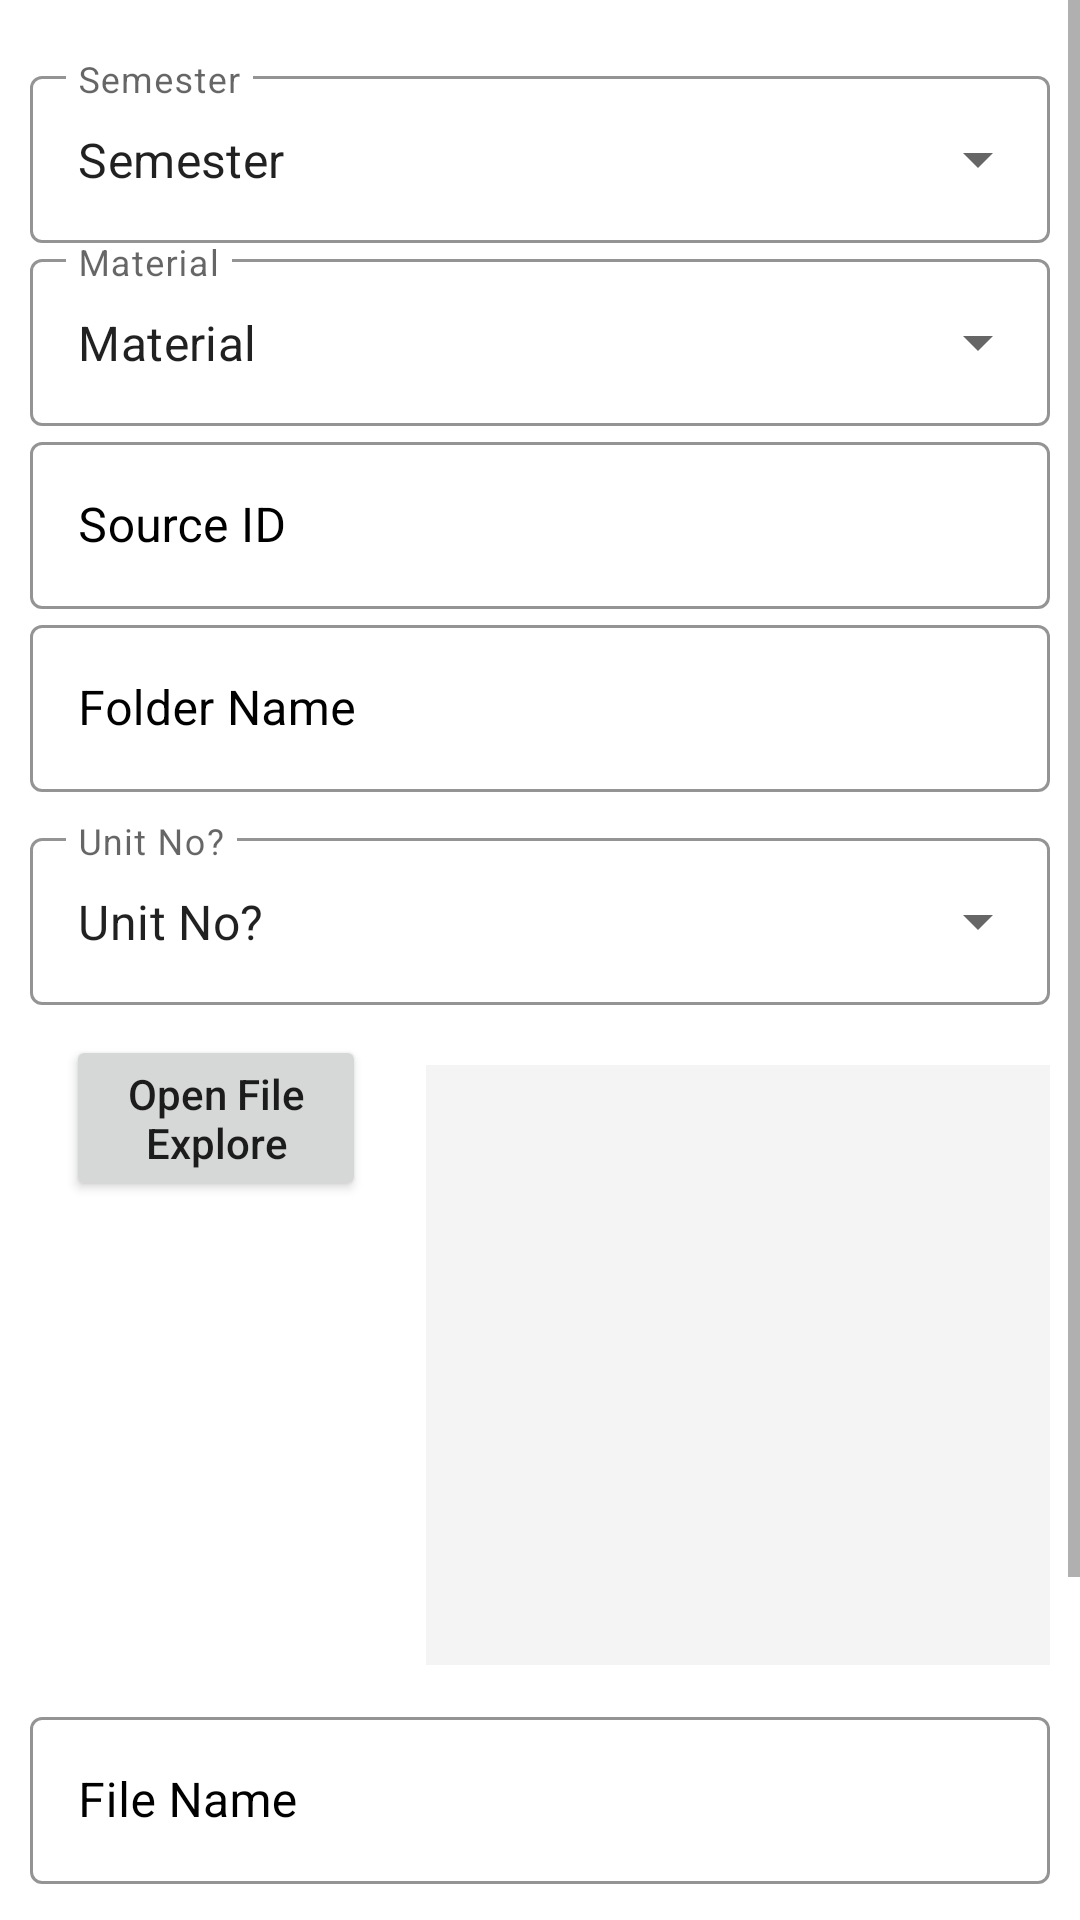

Write the Android layout XML for this screen, with the resource values it uses.
<!-- AndroidManifest.xml: application theme Theme.Working -->
<!-- res/layout/uplod_fragment.xml -->
<?xml version="1.0" encoding="utf-8"?>
<ScrollView xmlns:android="http://schemas.android.com/apk/res/android"
    xmlns:app="http://schemas.android.com/apk/res-auto"
    xmlns:tools="http://schemas.android.com/tools"
    android:layout_width="match_parent"
    android:layout_height="match_parent"
    tools:context="com.example.working.adminui.Uploader">

    <androidx.constraintlayout.widget.ConstraintLayout
        android:layout_width="match_parent"
        android:layout_height="wrap_content"
        android:padding="10dp">

        <com.google.android.material.textfield.TextInputLayout
            android:id="@+id/uploaderlayoutdrop"
            style="@style/Widget.MaterialComponents.TextInputLayout.OutlinedBox.ExposedDropdownMenu"
            android:layout_width="match_parent"
            android:layout_height="wrap_content"
            android:layout_marginTop="10dp"
            android:hint="Semester"
            app:boxStrokeColor="@color/my_color"
            app:layout_constraintLeft_toLeftOf="parent"
            app:layout_constraintTop_toTopOf="parent">

            <AutoCompleteTextView
                android:id="@+id/uploaderCollection"
                android:layout_width="match_parent"
                android:layout_height="match_parent"
                android:layout_weight="1"
                android:inputType="none"
                android:text="Semester" />
        </com.google.android.material.textfield.TextInputLayout>

        <com.google.android.material.textfield.TextInputLayout
            android:id="@+id/materialLayoutDrop"
            style="@style/Widget.MaterialComponents.TextInputLayout.OutlinedBox.ExposedDropdownMenu"
            android:layout_width="match_parent"
            android:layout_height="wrap_content"
            android:hint="Material"
            app:boxStrokeColor="@color/my_color"
            app:layout_constraintLeft_toLeftOf="@id/uploaderlayoutdrop"
            app:layout_constraintTop_toBottomOf="@id/uploaderlayoutdrop">

            <AutoCompleteTextView
                android:id="@+id/materialCollection"
                android:layout_width="match_parent"
                android:layout_height="match_parent"
                android:layout_weight="1"
                android:inputType="none"
                android:text="Material" />
        </com.google.android.material.textfield.TextInputLayout>
        <com.google.android.material.textfield.TextInputLayout
            android:id="@+id/sourceNameCollection"
            style="@style/Widget.MaterialComponents.TextInputLayout.OutlinedBox"
            android:layout_width="match_parent"
            android:layout_height="wrap_content"
            android:hint="Source ID"
            android:textColorHint="@color/black"
            app:boxStrokeColor="@color/black"
            app:boxStrokeWidthFocused="2dp"
            app:endIconMode="clear_text"
            app:endIconTint="@color/black"
            app:hintTextColor="@color/black"
            app:layout_constraintLeft_toLeftOf="@id/materialLayoutDrop"
            app:layout_constraintTop_toBottomOf="@id/materialLayoutDrop"
            app:startIconDrawable="@drawable/ic_person">

            <com.google.android.material.textfield.TextInputEditText
                android:id="@+id/sourceName"
                android:layout_width="match_parent"
                android:layout_height="match_parent"
                android:inputType="text" />
        </com.google.android.material.textfield.TextInputLayout>
        <com.google.android.material.textfield.TextInputLayout
            android:id="@+id/uploaderFolderNameCollection"
            style="@style/Widget.MaterialComponents.TextInputLayout.OutlinedBox"
            android:layout_width="match_parent"
            android:layout_height="wrap_content"
            android:hint="Folder Name"
            android:textColorHint="@color/black"
            app:boxStrokeColor="@color/black"
            app:boxStrokeWidthFocused="2dp"
            app:endIconMode="clear_text"
            app:endIconTint="@color/black"
            app:hintTextColor="@color/black"
            app:layout_constraintLeft_toLeftOf="@id/sourceNameCollection"
            app:layout_constraintTop_toBottomOf="@id/sourceNameCollection"
            app:startIconDrawable="@drawable/ic_user">

            <com.google.android.material.textfield.TextInputEditText
                android:id="@+id/uploaderFolderName"
                android:layout_width="match_parent"
                android:layout_height="match_parent"
                android:inputType="text" />
        </com.google.android.material.textfield.TextInputLayout>
        <com.google.android.material.textfield.TextInputLayout
            android:id="@+id/unitTypeLayoutDrop"
            style="@style/Widget.MaterialComponents.TextInputLayout.OutlinedBox.ExposedDropdownMenu"
            android:layout_width="match_parent"
            android:layout_height="wrap_content"
            android:layout_marginTop="10dp"
            android:hint="Unit No?"
            app:boxStrokeColor="@color/my_color"
            app:layout_constraintLeft_toLeftOf="@id/uploaderFolderNameCollection"
            app:layout_constraintTop_toBottomOf="@id/uploaderFolderNameCollection">

            <AutoCompleteTextView
                android:id="@+id/unitTypeLayout"
                android:layout_width="match_parent"
                android:layout_height="match_parent"
                android:layout_weight="1"
                android:inputType="none"
                android:text="Unit No?" />
        </com.google.android.material.textfield.TextInputLayout>
        <Button
            android:id="@+id/openFileExplore"
            android:layout_width="0dp"
            android:layout_height="wrap_content"
            android:layout_marginLeft="12dp"
            android:layout_marginTop="10dp"
            android:text="Open File Explore"
            android:textAllCaps="false"
            app:layout_constraintLeft_toLeftOf="@id/unitTypeLayoutDrop"
            app:layout_constraintRight_toRightOf="@id/barrier2"
            app:layout_constraintTop_toBottomOf="@id/unitTypeLayoutDrop"
            app:layout_constraintWidth_min="100dp" />

        <ImageView
            android:id="@+id/fileImage"
            android:layout_width="0dp"
            android:layout_height="200dp"
            android:layout_marginLeft="20dp"
            android:layout_marginTop="20dp"
            android:background="#F5F4F4"
            android:scaleType="fitXY"
            app:layout_constraintLeft_toRightOf="@id/barrier2"
            app:layout_constraintRight_toRightOf="@id/unitTypeLayoutDrop"
            app:layout_constraintTop_toBottomOf="@id/unitTypeLayoutDrop" />

        <TextView
            android:id="@+id/uploadSize"
            android:layout_width="wrap_content"
            android:layout_height="wrap_content"
            android:layout_marginTop="20dp"
            android:textColor="@color/red_color"
            android:textSize="15sp"
            android:textStyle="bold"
            app:layout_constraintLeft_toLeftOf="@id/openFileExplore"
            app:layout_constraintRight_toLeftOf="@id/barrier2"
            app:layout_constraintTop_toBottomOf="@id/openFileExplore"
            tools:text="Size: 20MB" />

        <com.google.android.material.textfield.TextInputLayout
            android:id="@+id/uploaderFileNameLayout"
            style="@style/Widget.MaterialComponents.TextInputLayout.OutlinedBox"
            android:layout_width="match_parent"
            android:layout_height="wrap_content"
            android:layout_marginTop="12dp"
            android:hint="File Name"
            android:textColorHint="@color/black"
            app:boxStrokeColor="@color/black"
            app:boxStrokeWidthFocused="2dp"
            app:endIconMode="clear_text"
            app:endIconTint="@color/black"
            app:hintTextColor="@color/black"
            app:layout_constraintLeft_toLeftOf="parent"
            app:layout_constraintTop_toBottomOf="@id/fileImage"
            app:startIconDrawable="@drawable/ic_user">

            <com.google.android.material.textfield.TextInputEditText
                android:id="@+id/uploaderFileName"
                android:layout_width="match_parent"
                android:layout_height="match_parent"
                android:inputType="text" />
        </com.google.android.material.textfield.TextInputLayout>
        <com.google.android.material.textfield.TextInputLayout
            android:id="@+id/getDownloadLinkLayout"
            style="@style/Widget.MaterialComponents.TextInputLayout.OutlinedBox"
            android:layout_width="match_parent"
            android:layout_height="wrap_content"
            android:layout_marginTop="12dp"
            android:hint="Download Link"
            android:textColorHint="@color/black"
            app:boxStrokeColor="@color/black"
            app:boxStrokeWidthFocused="2dp"
            app:endIconMode="clear_text"
            app:endIconTint="@color/black"
            app:hintTextColor="@color/black"
            app:layout_constraintLeft_toLeftOf="parent"
            app:layout_constraintTop_toBottomOf="@id/uploaderFileNameLayout"
            app:startIconDrawable="@drawable/ic_user">

            <com.google.android.material.textfield.TextInputEditText
                android:id="@+id/getDownloadLink"
                android:layout_width="match_parent"
                android:layout_height="match_parent"
                android:inputType="text" />
        </com.google.android.material.textfield.TextInputLayout>

        <Button
            android:id="@+id/uploadfile"
            android:layout_width="0dp"
            android:layout_height="wrap_content"
            android:layout_margin="8dp"
            android:text="Upload FIle"
            android:textAllCaps="false"
            app:layout_constraintBaseline_toBaselineOf="@id/UpdateFile"
            app:layout_constraintEnd_toStartOf="@+id/deletebtn"
            app:layout_constraintHorizontal_bias="0.5"
            app:layout_constraintStart_toEndOf="@+id/UpdateFile" />

        <Button
            android:id="@+id/deletebtn"
            android:layout_width="0dp"
            android:layout_height="wrap_content"
            android:layout_margin="8dp"
            android:text="Delete File"
            android:textAllCaps="false"
            app:layout_constraintBaseline_toBaselineOf="@id/uploadfile"
            app:layout_constraintEnd_toEndOf="parent"
            app:layout_constraintHorizontal_bias="0.5"
            app:layout_constraintStart_toEndOf="@+id/uploadfile" />

        <Button
            android:id="@+id/UpdateFile"
            android:layout_width="0dp"
            android:layout_height="wrap_content"
            android:layout_marginStart="8dp"
            android:layout_marginTop="20dp"
            android:layout_marginRight="8dp"
            android:text="Get Link"
            android:textAllCaps="false"
            app:layout_constraintEnd_toStartOf="@+id/uploadfile"
            app:layout_constraintHorizontal_bias="0.5"
            app:layout_constraintHorizontal_chainStyle="spread_inside"
            app:layout_constraintStart_toStartOf="parent"
            app:layout_constraintTop_toBottomOf="@id/getDownloadLinkLayout" />

        <androidx.constraintlayout.widget.Barrier
            android:id="@+id/barrier2"
            android:layout_width="wrap_content"
            android:layout_height="wrap_content"
            app:barrierDirection="right"
            app:constraint_referenced_ids="openFileExplore"
            tools:layout_editor_absoluteX="402dp"
            tools:layout_editor_absoluteY="10dp" />
    </androidx.constraintlayout.widget.ConstraintLayout>

</ScrollView>
<!-- resources referenced by this layout -->
<resources>
  <color name="black">#FF000000</color>
  <color name="my_color">#fb7268</color>
  <color name="red_color">#D50000</color>
  <style name="Theme.Working" parent="Theme.MaterialComponents.DayNight.DarkActionBar">
          
          <item name="colorPrimary">@color/my_color</item>
          <item name="colorPrimaryVariant">@color/my_color</item>
          <item name="colorOnPrimary">@color/white</item>
          
          <item name="colorSecondary">@color/teal_200</item>
          <item name="colorSecondaryVariant">@color/teal_700</item>
          <item name="colorOnSecondary">@color/black</item>
          
          <item name="android:statusBarColor" tools:targetApi="l">@color/my_color</item>
          
      </style>
  <color name="white">#FFFFFFFF</color>
  <color name="teal_200">#FF03DAC5</color>
  <color name="teal_700">#FF018786</color>
</resources>
